Run: headless pygame with SDL's dummy video driver; simulated clock (each Clock.tick advances the game by its frame time, no real sleeping); random seed 0; keys injected as events and as key.get_pressed() state; no mouse input.
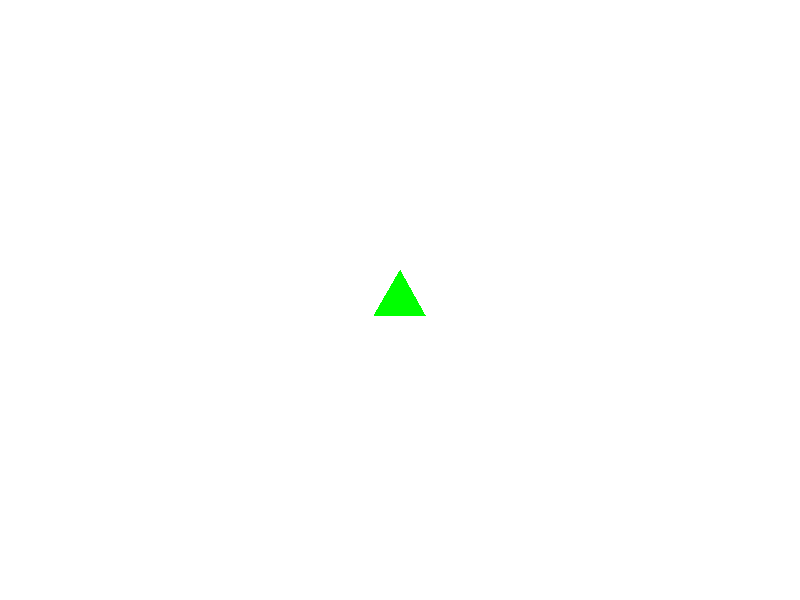
Frame 1 of 4 · flips 1–60 · no input
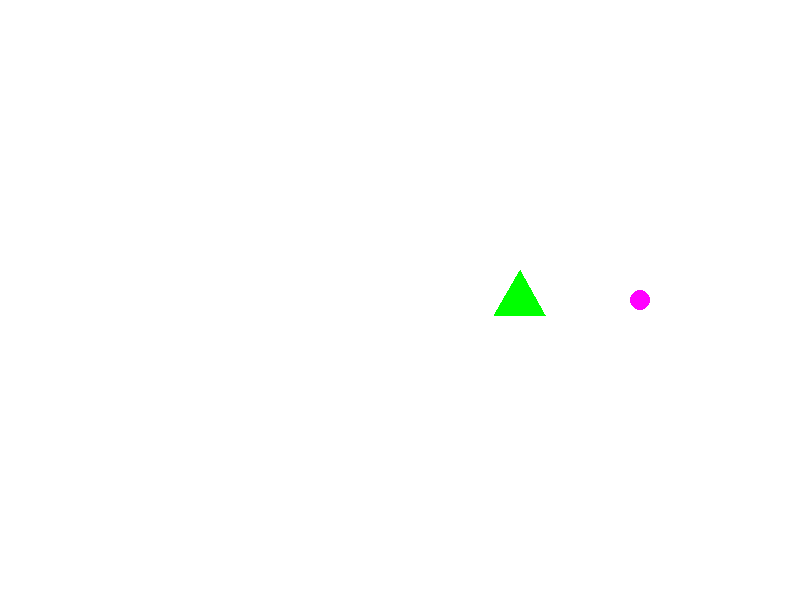
Frame 2 of 4 · flips 61–180 · tapped SPACE, RETURN · held RIGHT (→), D
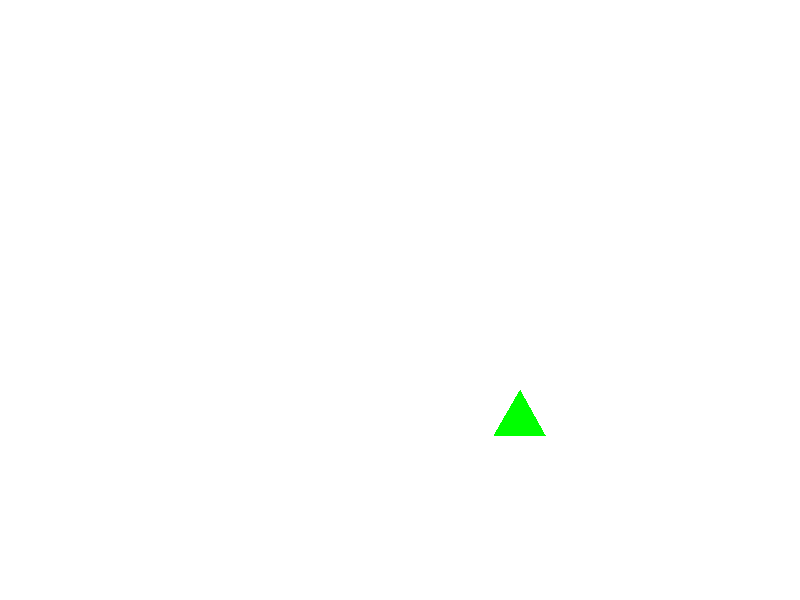
Frame 3 of 4 · flips 181–300 · held DOWN (↓), S
Frame 4 of 4 · flips 301–420 · held LEFT (←), A, UP (↑), W · screen same as frame 1, image omitted

The pygame program that drew these frames:

import pygame, math, sys, time, random
from math import cos, sin
from pygame.locals import *

pygame.init()

WIDTH = 800
HEIGHT = 600
windowSurface = pygame.display.set_mode((WIDTH, HEIGHT))
pygame.display.set_caption('Triangle')

RED = (255, 0, 0)
GREEN = (0, 255, 0)
BLUE = (0, 0, 255)

colors = [RED, GREEN, BLUE]

sideLen = 60
heightLen = math.ceil(sideLen*math.sin(math.pi/3))

colors = [RED, GREEN, BLUE]

#Cx, Cy = math.ceil(WIDTH/2), math.ceil(HEIGHT/2)

#start class
class Bullet:
    def __init__(self, Tx, Ty):
        self.size = 10
        self.x, self.y = Tx, Ty

    def move(self, velocity):
        self.x += velocity["horizontal"]
        self.y += velocity["vertical"]
    def draw(self, surface):
        pygame.draw.circle(surface, (255, 0, 255), (self.x, self.y), self.size)
    def is_out(self):
        return (self.x <= 0 or self.x >= WIDTH or self.y <= 0 or self.y >= HEIGHT)
#end class

#start class
class Triangle:
    def __init__(self):
        self.radius = 30
        self.angles = [-math.pi/2, -(math.pi*7)/6, (math.pi/6)]
        self.color = random.choice(colors)
        self.Cx, self.Cy = math.ceil(WIDTH/2), math.ceil(HEIGHT/2)

        self.bullets = []

        self.health = 100
        
    def rotate(self, Phi):
        self.angles = [(t + Phi) for t in self.angles]
        self.angles = [(t - 2*math.pi) if t > 2*math.pi else t for t in self.angles]
    def move(self, direction):
        if direction == "left":
            self.Cx-=1
        if direction == "right":
            self.Cx+=1
        if direction == "bottom":
            self.Cy+=1
        if direction == "up":
            self.Cy-=1
    def get_points(self):
        points = []
        for t in self.angles:
            x = self.Cx + self.radius * math.cos(t)
            y = self.Cy + self.radius * math.sin(t)
            points.append((x, y))
        return points
    def draw(self, surface):
        vertices = self.get_points()
        pygame.draw.polygon(surface, self.color, vertices)
        for b in self.bullets:
            b.draw(surface)
    def shoot(self):
        b = Bullet(self.Cx, self.Cy)
        self.bullets.append(b)
    def update_bullets(self):
        for b in self.bullets:
            b.move({"horizontal":2, "vertical":0})
            if b.is_out():
                self.bullets.remove(b)
#end class

windowSurface.fill((255, 255, 255))

T = Triangle()
T.draw(windowSurface)

pygame.display.update()

clock = pygame.time.Clock()
FPS = 120

while True:
    clock.tick(FPS)
    
    for event in pygame.event.get():
        if event.type == QUIT:
            pygame.quit()
            sys.exit()
        if event.type == KEYDOWN:
            if event.key == pygame.K_SPACE:
                T.shoot()
            
    keys = pygame.key.get_pressed()
    if keys[K_a]:
        T.move("left")
    if keys[K_d]:
        T.move("right")
    if keys[K_w]:
        T.move("up")
    if keys[K_s]:
        T.move("bottom")
    if keys[K_q]:
        T.rotate(-(1/100)*math.pi)
    if keys[K_r]:
        T.rotate((1/100)*math.pi)
            
    T.update_bullets()
    
    windowSurface.fill((255, 255, 255))
    T.draw(windowSurface)
    pygame.display.update()

    




    
